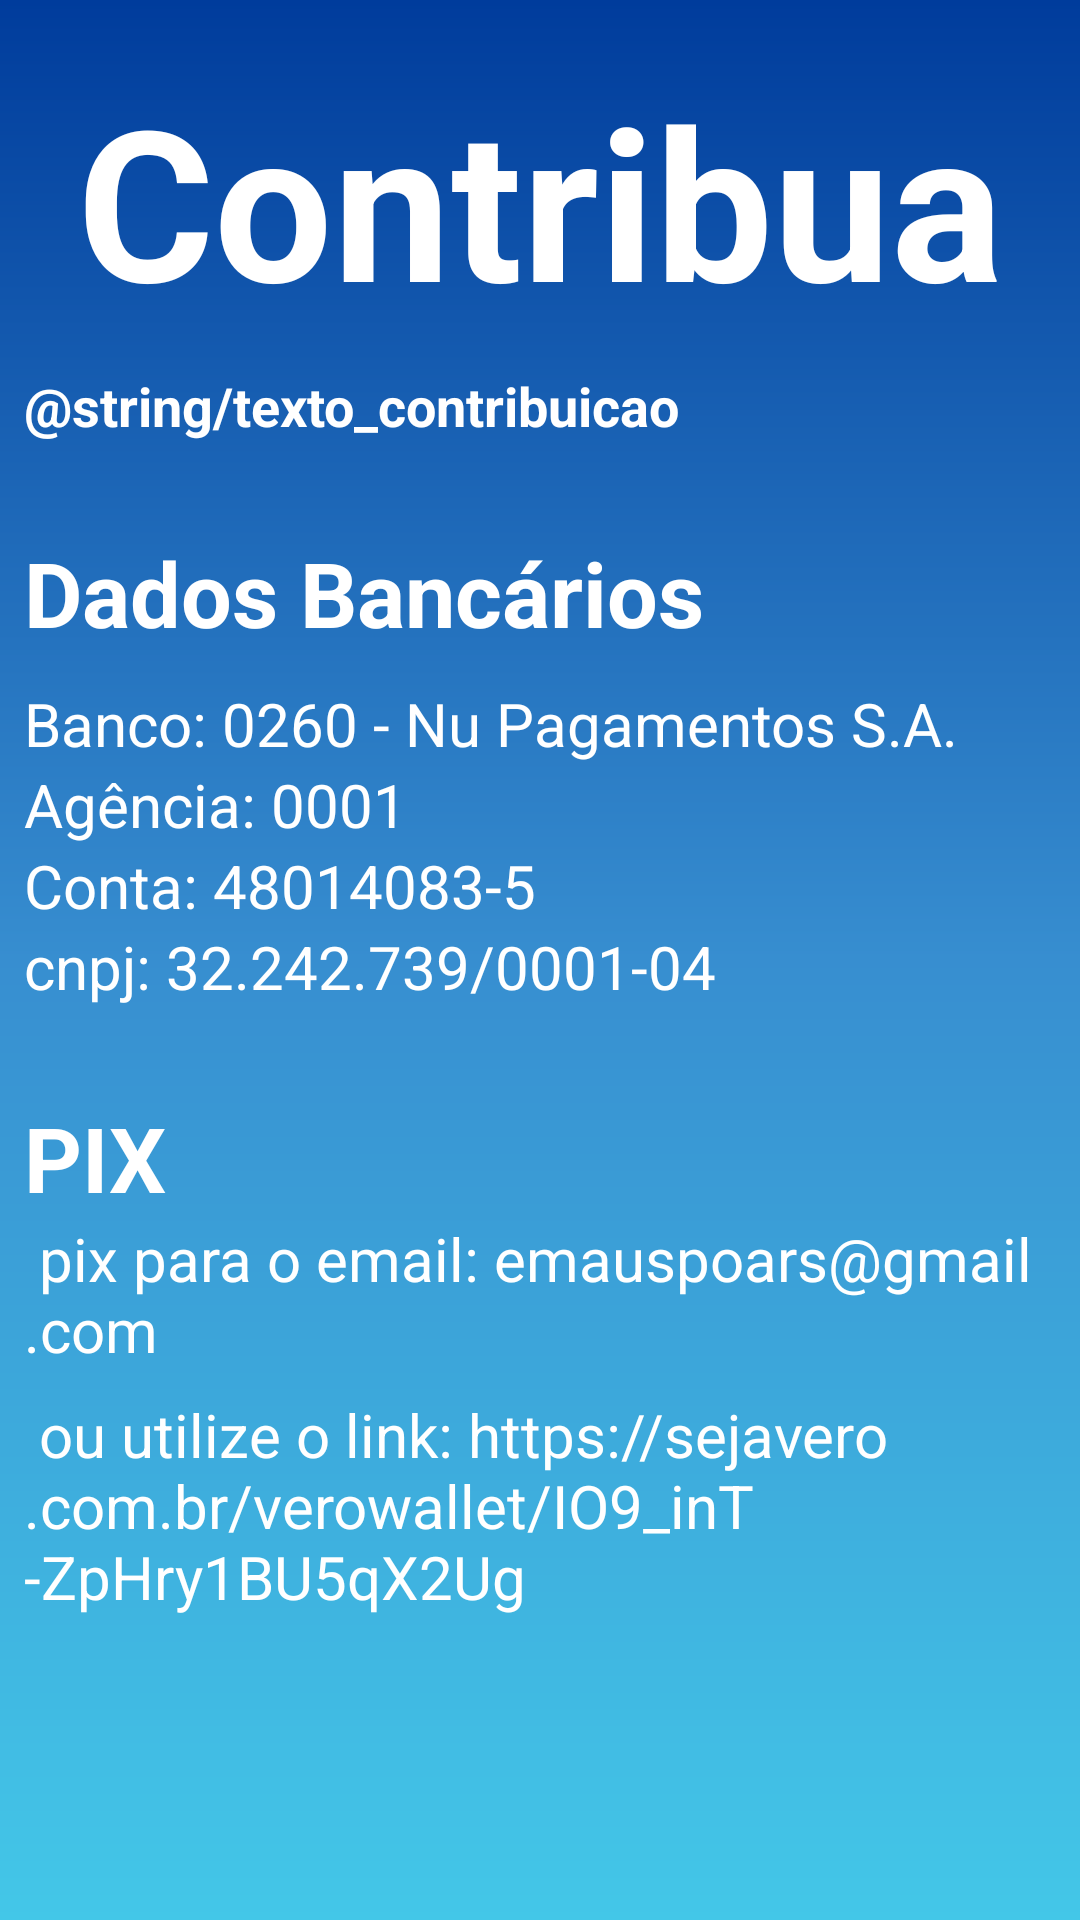

This screen was rendered from an Android layout file. Write that file and the resources it references.
<!-- AndroidManifest.xml: application theme Theme.Tcc2 -->
<!-- res/layout/fragment_contribua.xml -->
<?xml version="1.0" encoding="utf-8"?>
<androidx.constraintlayout.widget.ConstraintLayout xmlns:android="http://schemas.android.com/apk/res/android"
    xmlns:app="http://schemas.android.com/apk/res-auto"
    xmlns:tools="http://schemas.android.com/tools"
    android:layout_width="match_parent"
    android:layout_height="match_parent"
    android:orientation="vertical"
    android:background="@drawable/background"
    tools:context=".ui.fragments.ContribuaFragment">

        <TextView
            android:id="@+id/contribua"
            android:layout_width="match_parent"
            android:layout_height="wrap_content"
            android:gravity="center"
            android:text="Contribua"
            android:layout_marginTop="20dp"
            android:textColor="@color/white"
            android:textSize="70sp"
            android:textStyle="bold"
            app:layout_constraintStart_toStartOf="parent"
            app:layout_constraintTop_toTopOf="parent" />

    <TextView
        android:id="@+id/textContribua"
        android:layout_width="match_parent"
        android:layout_height="wrap_content"
        android:text="@string/texto_contribuicao"
        android:layout_marginTop="10dp"
        android:layout_marginLeft="8dp"
        android:textColor="@color/white"
        android:textSize="18sp"
        android:textStyle="bold"
        android:gravity="left"
        app:layout_constraintEnd_toEndOf="parent"
        app:layout_constraintStart_toStartOf="parent"
        app:layout_constraintTop_toBottomOf="@+id/contribua"
        tools:ignore="NotSibling" />


    <TextView
        android:id="@+id/dadosBancarios"
        android:layout_width="match_parent"
        android:layout_height="wrap_content"
        android:text="Dados Bancários"
        android:layout_marginTop="30dp"
        android:layout_marginLeft="8dp"
        android:textColor="@color/white"
        android:textSize="30sp"
        android:textStyle="bold"
        android:gravity="left"
        app:layout_constraintEnd_toEndOf="parent"
        app:layout_constraintStart_toStartOf="parent"
        app:layout_constraintTop_toBottomOf="@+id/textContribua"
        tools:ignore="NotSibling" />

    <TextView
        android:id="@+id/banco"
        android:layout_width="match_parent"
        android:layout_height="wrap_content"
        android:gravity="left"
        android:layout_marginLeft="8dp"
        android:layout_marginTop="10dp"
        android:text="Banco: 0260 - Nu Pagamentos S.A."
        android:textColor="@color/white"
        android:textSize="20sp"
        app:layout_constraintEnd_toEndOf="parent"
        app:layout_constraintStart_toStartOf="parent"
        app:layout_constraintTop_toBottomOf="@+id/dadosBancarios"/>

    <TextView
        android:id="@+id/agencia"
        android:layout_width="match_parent"
        android:layout_height="wrap_content"
        android:gravity="left"
        android:layout_marginLeft="8dp"
        android:text="Agência: 0001"
        android:textColor="@color/white"
        android:textSize="20sp"
        app:layout_constraintEnd_toEndOf="parent"
        app:layout_constraintStart_toStartOf="parent"
        app:layout_constraintTop_toBottomOf="@+id/banco"/>

    <TextView
        android:id="@+id/conta"
        android:layout_width="match_parent"
        android:layout_height="wrap_content"
        android:gravity="left"
        android:layout_marginLeft="8dp"
        android:text="Conta: 48014083-5"
        android:textColor="@color/white"
        android:textSize="20sp"
        app:layout_constraintEnd_toEndOf="parent"
        app:layout_constraintStart_toStartOf="parent"
        app:layout_constraintTop_toBottomOf="@+id/agencia"/>

    <TextView
        android:id="@+id/cnpj"
        android:layout_width="match_parent"
        android:layout_height="wrap_content"
        android:gravity="left"
        android:layout_marginLeft="8dp"
        android:text="cnpj: 32.242.739/0001-04"
        android:textColor="@color/white"
        android:textSize="20sp"
        app:layout_constraintEnd_toEndOf="parent"
        app:layout_constraintStart_toStartOf="parent"
        app:layout_constraintTop_toBottomOf="@+id/conta"/>

    <TextView
        android:id="@+id/pix"
        android:layout_width="match_parent"
        android:layout_height="wrap_content"
        android:text="PIX"
        android:layout_marginTop="30dp"
        android:layout_marginLeft="8dp"
        android:textColor="@color/white"
        android:textSize="30sp"
        android:textStyle="bold"
        android:gravity="left"
        app:layout_constraintEnd_toEndOf="parent"
        app:layout_constraintStart_toStartOf="parent"
        app:layout_constraintTop_toBottomOf="@+id/cnpj"
        tools:ignore="NotSibling" />
    <TextView
        android:id="@+id/pixCnpj"
        android:layout_width="match_parent"
        android:layout_height="wrap_content"
        android:gravity="left"
        android:layout_marginLeft="8dp"
        android:text=" pix para o email: emauspoars@gmail.com"
        android:textColor="@color/white"
        android:textSize="20sp"
        app:layout_constraintEnd_toEndOf="parent"
        app:layout_constraintStart_toStartOf="parent"
        app:layout_constraintTop_toBottomOf="@+id/pix"/>
    <TextView
        android:id="@+id/bt_pixLink"
        android:layout_width="match_parent"
        android:layout_height="wrap_content"
        android:gravity="left"
        android:layout_marginLeft="8dp"
        android:layout_marginTop="8dp"
        android:text=" ou utilize o link: https://sejavero.com.br/verowallet/IO9_inT-ZpHry1BU5qX2Ug"
        android:textColor="@color/white"
        android:textSize="20sp"
        app:layout_constraintEnd_toEndOf="parent"
        app:layout_constraintStart_toStartOf="parent"
        app:layout_constraintTop_toBottomOf="@+id/pixCnpj"/>
    </androidx.constraintlayout.widget.ConstraintLayout>
<!-- resources referenced by this layout -->
<resources>
  <color name="white">#FFFFFFFF</color>
  <!-- drawable background (drawable) -->
  <?xml version="1.0" encoding="utf-8"?>
  <shape xmlns:android="http://schemas.android.com/apk/res/android"
      android:shape="rectangle">
  
  
      <solid android:color="@color/azul">
  
      </solid>
      <gradient
          android:startColor="@color/azul_claro"
          android:centerColor="@color/azul"
          android:endColor="@color/azul_escuro"
          android:type="linear"
          android:angle="90">
      </gradient>
  
  
  </shape>
  <style name="Theme.Tcc2" parent="Theme.MaterialComponents.DayNight.NoActionBar">
          
          <item name="colorPrimary">@color/purple_500</item>
          <item name="colorPrimaryVariant">@color/black</item>
          <item name="colorOnPrimary">@color/white</item>
          
          <item name="colorSecondary">@color/teal_200</item>
          <item name="colorSecondaryVariant">@color/teal_700</item>
          <item name="colorOnSecondary">@color/black</item>
          
          <item name="android:statusBarColor">@color/black</item>
          
      </style>
  <color name="azul">#378ED0</color>
  <color name="azul_claro">#43C7E8</color>
  <color name="azul_escuro">#FF003C9C </color>
  <color name="purple_500">#FF6200EE</color>
  <color name="black">#FF000000</color>
  <color name="teal_200">#FF03DAC5</color>
  <color name="teal_700">#FF018786</color>
</resources>
